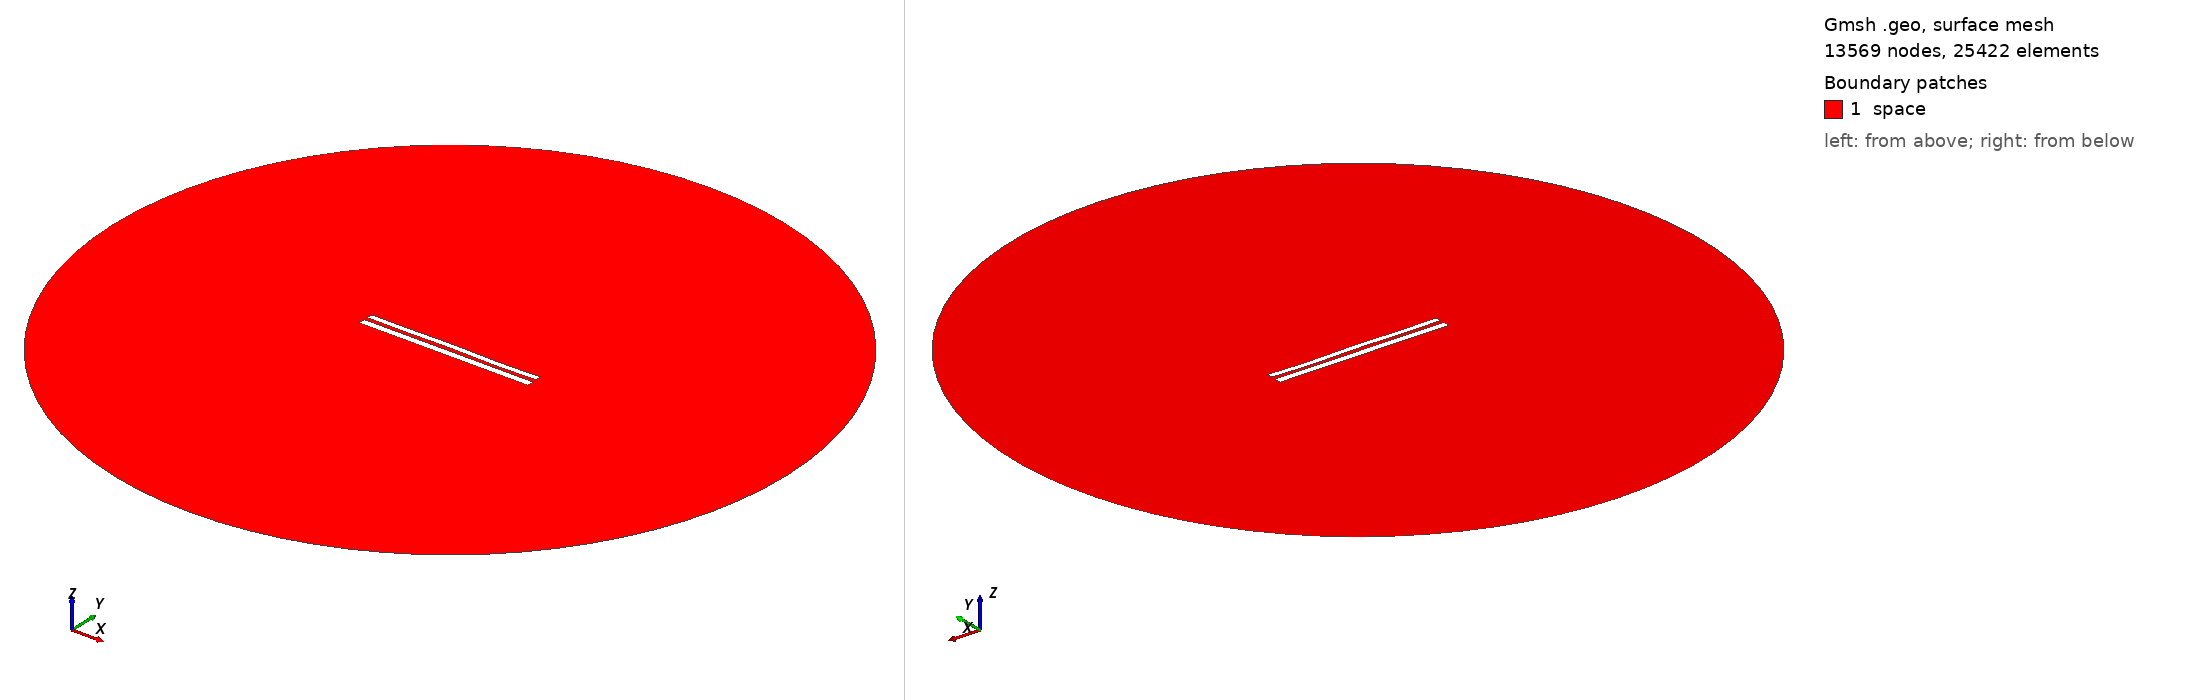

Gmsh geometry script, surface-meshed: 13569 nodes, 25422 surface elements. Boundary patches (legend numbers): 1 space. Left view from above one corner, right view from below the opposite corner. Legend entries are the model's physical surfaces. The drawing asked Gmsh for element sizes between 1% and 20% of the model's largest extent; the script's own settings can give other sizes.

=== 8316.geo (drawn) ===
//---------------------------------------
// Geometry kernel
//---------------------------------------

SetFactory("OpenCASCADE");



//---------------------------------------
// Parameters of the geometry
//---------------------------------------

// Overetch of the upper plate
overetch = 0.25;

// Distance between the plates
distance = 2.25;

// Discretization over the x axis (for the deformation)
nx = 50; 

// Length of the plate
L = 100 - overetch; 

// Number of modes
n = 4; 

// 1st mode coefficient
coeff(1) = -0.075;
beta(1) = 0.596864 * 3.1415926535 / L;

// 2nd mode coefficient
coeff(2) = 0.0;
beta(2) = 1.49418 * 3.1415926535 / L;

// 3rd mode coefficient
coeff(3) = 0.07499999999999998;
beta(3) = 2.50025 * 3.1415926535 / L;

// 4th mode coefficient
coeff(4) = -0.15;
beta(4) = 3.49999 * 3.1415926535 / L;



//---------------------------------------
// Upper plate (deformed rectangle)
//---------------------------------------

// Coordiantes of the upper plate
xmin = -50;
xmax = 50 - overetch;

// Height of the upper plate
yheight = 4 - 2 * overetch;

// Indexes of the points
UpperID[] = {};
LowerID[] = {};
LeftID[] = {};
RightID[] = {};

// Point index
p = 1;

// Horizontal edges
For i In {1:nx}
    x = xmin + (i-1)*(xmax - xmin)/(nx-1);

    y_bottom = distance / 2 + overetch;
    For j In {1:n}
        C = (Cosh(beta(j)*L) + Cos(beta(j)*L)) / (Sinh(beta(j)*L) + Sin(beta(j)*L));
        y_bottom  = y_bottom + coeff(j) * (Cosh(beta(j)*(x+50)) - Cos(beta(j)*(x+50)) - C * (Sinh(beta(j)*(x+50)) - Sin(beta(j)*(x+50))));
    EndFor

    y_top = y_bottom + yheight;

    Point(p) = {x, y_top, 0, 1.0};
    UpperID[i] = p;
    p = p + 1;

    Point(p) = {x, y_bottom, 0, 1.0};
    LowerID[i] = p;
    p = p + 1;
EndFor

// Create point lists
UpperPts[] = {}; LowerPts[] = {};
For i In {1:nx}
  UpperPts[] += {UpperID[i]};
  LowerPts[] += {LowerID[i]};
EndFor

// Build splines
Spline(1) = {UpperPts[]};
Spline(2) = {LowerPts[]};
Line(3) = {LowerPts[nx-1], UpperPts[nx-1]};
Line(4) = {LowerPts[0], UpperPts[0]};

// Build the plane surface
Curve Loop(1) = {2, 3, -1, -4};
Plane Surface(1) = {1};



//---------------------------------------
// Lower plate (rectangle)
//---------------------------------------

// Vertices
Point(1001) = {-50, -1, 0, 1.0};
Point(1002) = { 50, -1, 0, 1.0};
Point(1003) = { 50,  -5, 0, 1.0};
Point(1004) = {-50,  -5, 0, 1.0};

// Edges
Line(5) = {1001, 1002};
Line(6) = {1002, 1003};
Line(7) = {1003, 1004};
Line(8) = {1004, 1001};

// Plane surface
Line Loop(2) = {5, 6, 7, 8};
Plane Surface(2) = {2}; 



//---------------------------------------
// Outer (fictious) boundary
//---------------------------------------

// Points
Point(1005) = {0, 0, 0};       // Center
Point(1006) = {200, 0, 0};     // Start point
Point(1007) = {0, 200, 0};     // 90 degrees
Point(1008) = {-200, 0, 0};    // 180 degrees
Point(1009) = {0, -200, 0};    // 270 degrees

// Circle arcs (each needs start, center, end)
Circle(9) = {1006, 1005, 1007};
Circle(10) = {1007, 1005, 1008};
Circle(11) = {1008, 1005, 1009};
Circle(12) = {1009, 1005, 1006};

// Plane surface for the entire domain
Curve Loop(3) = {9, 10, 11, 12};
Surface(3) = {3};

// Subtract the plates from the whole domain to obtain the actual domain where we want to solve the equations
BooleanDifference{ Surface{3}; Delete; }{ Surface{1}; Surface{2}; Delete; }




//---------------------------------------
// Transfinite Lines/Curves
//---------------------------------------

// Set the number of points on the boundaries
r = 7;

// Plates
Transfinite Curve {1, 2} = 50*r Using Progression 1;
Transfinite Curve {3, 4} = 2*r Using Progression 1;
Transfinite Line {5, 7} = 50*r Using Progression 1;
Transfinite Line {6, 8} = 2*r Using Progression 1;

// Outer boundary
Transfinite Line {9, 10, 11, 12} = 20 Using Progression 1;



//---------------------------------------
// Physical groups
//---------------------------------------                

// Physical curves (boundaries)
Physical Line("force_segment", 10) = {2};
Physical Line("upper_plate", 11) = {1, 3, 4};
Physical Line("lower_plate", 12) = {5, 6, 7, 8};
Physical Line("boundary", 20) = {9, 10, 11, 12};

// Physical Surfaces
Physical Surface("space", 30) = {3};



//---------------------------------------
// 6. Generate the Mesh
//---------------------------------------

// 2D mesh generation
Mesh 2;
